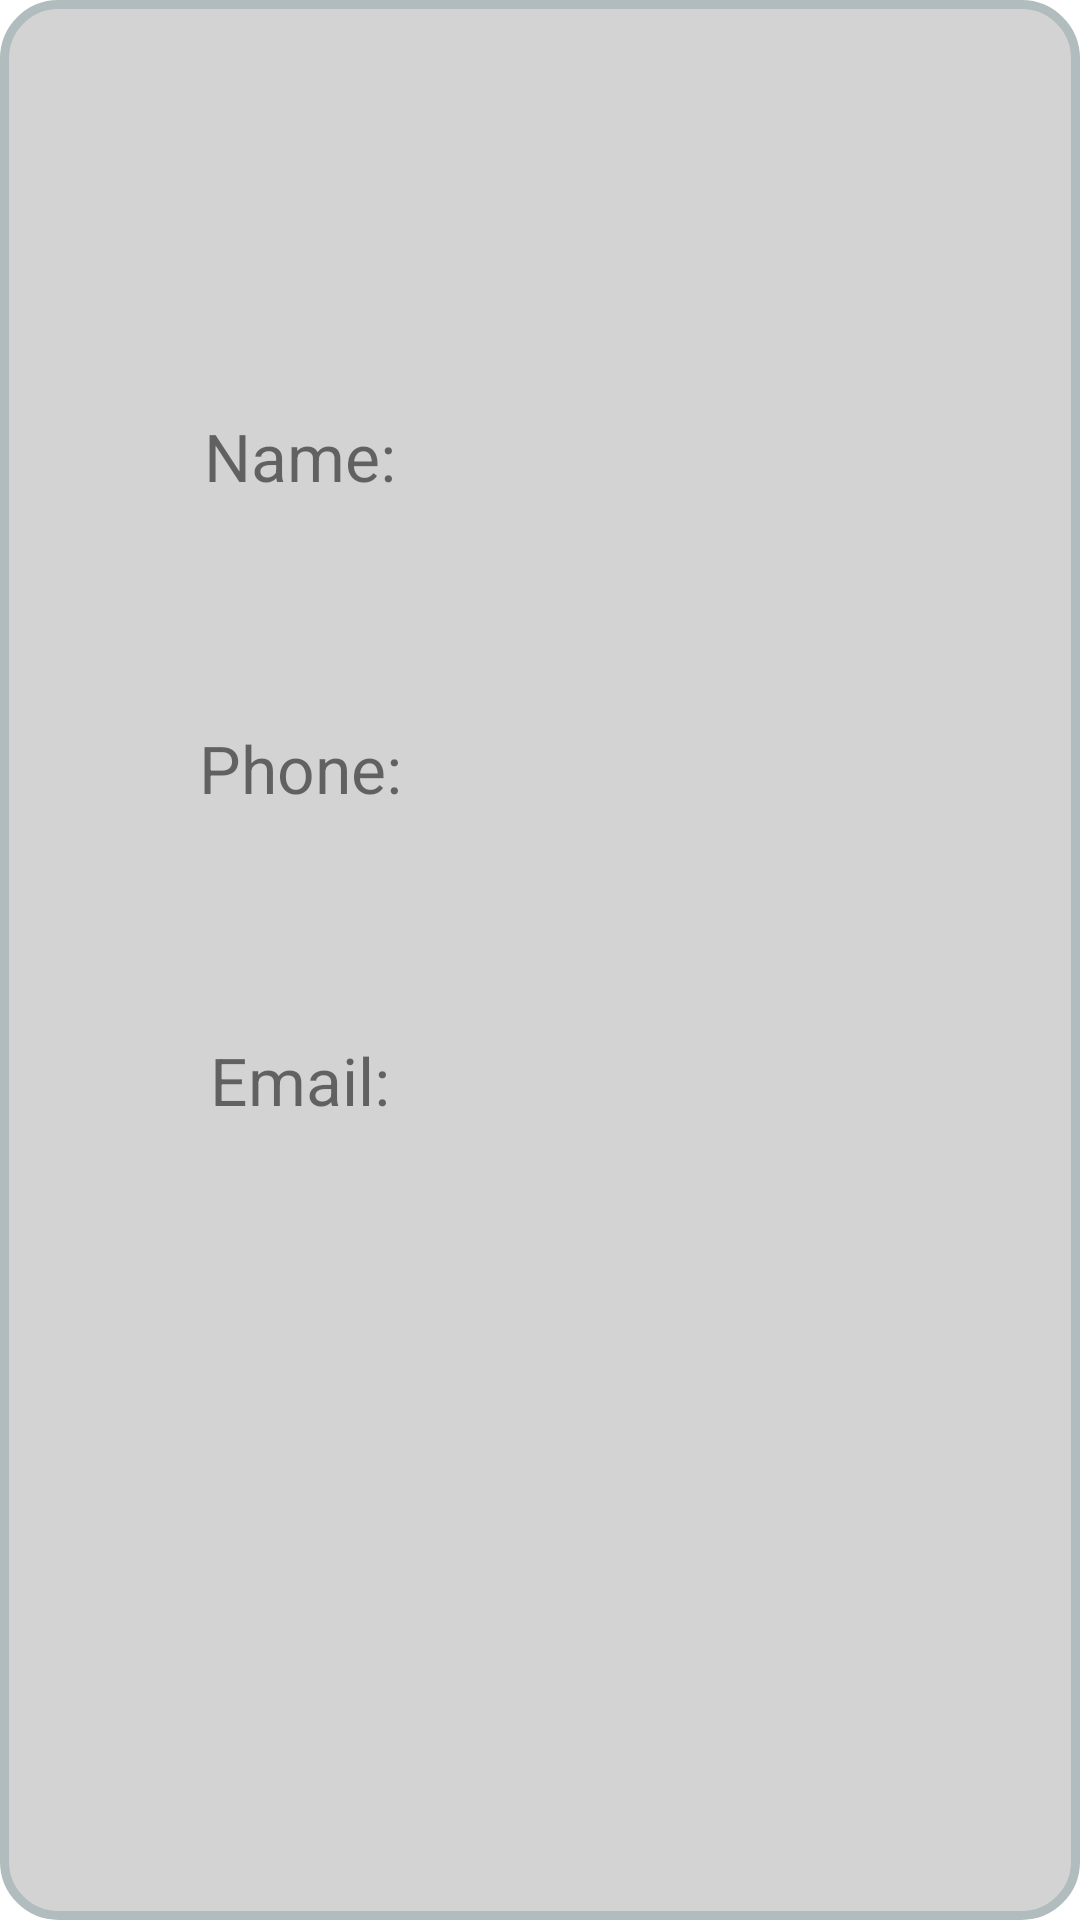

Here is an Android app screen rendered from its layout file. Give the layout XML and the strings, colors and styles it references.
<!-- AndroidManifest.xml: application theme Theme.FindUserAPP -->
<!-- res/layout/contact_detail_popup.xml -->
<?xml version="1.0" encoding="utf-8"?>
<androidx.constraintlayout.widget.ConstraintLayout xmlns:android="http://schemas.android.com/apk/res/android"
        xmlns:app="http://schemas.android.com/apk/res-auto"
        android:layout_width="match_parent"
        android:layout_height="match_parent"
        android:background="@drawable/popup_layout_bg"
        android:paddingHorizontal="@dimen/layout_padding_horizontal"
        android:paddingVertical="@dimen/layout_padding_vertical">

    <TextView
            android:id="@+id/textView"
            android:layout_width="@dimen/popup_text_view_width"
            android:layout_height="@dimen/text_view_height"
            android:gravity="center"
            android:text="@string/name"
            android:textSize="@dimen/text_size"
            app:layout_constraintStart_toStartOf="parent"
            app:layout_constraintTop_toTopOf="parent" />

    <TextView
            android:id="@+id/textView2"
            android:layout_width="@dimen/popup_text_view_width"
            android:layout_height="@dimen/text_view_height"
            android:layout_marginTop="@dimen/view_margin_top"
            android:gravity="center"
            android:text="@string/phone"
            android:textSize="@dimen/text_size"
            app:layout_constraintEnd_toEndOf="@+id/textView"
            app:layout_constraintStart_toStartOf="@+id/textView"
            app:layout_constraintTop_toBottomOf="@+id/textView" />

    <TextView
            android:id="@+id/textView3"
            android:layout_width="@dimen/popup_text_view_width"
            android:layout_height="@dimen/text_view_height"
            android:layout_marginTop="@dimen/view_margin_top"
            android:gravity="center"
            android:text="@string/email"
            android:textSize="@dimen/text_size"
            app:layout_constraintEnd_toEndOf="@+id/textView2"
            app:layout_constraintStart_toStartOf="@+id/textView2"
            app:layout_constraintTop_toBottomOf="@+id/textView2" />

    <TextView
            android:id="@+id/name"
            android:layout_width="wrap_content"
            android:layout_height="@dimen/text_view_height"
            android:gravity="center"
            android:minWidth="@dimen/popup_text_view_width"
            android:textSize="@dimen/text_size"
            app:layout_constraintStart_toEndOf="@+id/textView"
            app:layout_constraintTop_toTopOf="@+id/textView" />

    <TextView
            android:id="@+id/phone"
            android:layout_width="wrap_content"
            android:layout_height="@dimen/text_view_height"
            android:layout_marginTop="@dimen/view_margin_top"
            android:gravity="center"
            android:minWidth="@dimen/popup_text_view_width"
            android:textSize="@dimen/text_size"
            app:layout_constraintStart_toEndOf="@+id/textView2"
            app:layout_constraintTop_toBottomOf="@+id/name" />

    <TextView
            android:id="@+id/email"
            android:layout_width="wrap_content"
            android:layout_height="@dimen/text_view_height"
            android:layout_marginTop="@dimen/view_margin_top"
            android:gravity="center"
            android:minWidth="@dimen/popup_text_view_width"
            android:textSize="@dimen/text_size"
            app:layout_constraintBottom_toBottomOf="@+id/textView3"
            app:layout_constraintStart_toEndOf="@+id/textView3"
            app:layout_constraintTop_toBottomOf="@+id/phone"
            app:layout_constraintVertical_bias="0.0" />
</androidx.constraintlayout.widget.ConstraintLayout>
<!-- resources referenced by this layout -->
<resources>
  <dimen name="layout_padding_horizontal">64dp</dimen>
  <dimen name="layout_padding_vertical">128dp</dimen>
  <dimen name="popup_text_view_width">72dp</dimen>
  <dimen name="text_size">22sp</dimen>
  <dimen name="text_view_height">48dp</dimen>
  <dimen name="view_margin_top">56dp</dimen>
  <!-- drawable popup_layout_bg (drawable) -->
  <?xml version="1.0" encoding="UTF-8"?>
  <shape xmlns:android="http://schemas.android.com/apk/res/android">
      <solid android:color="#D3D3D3" />
      <stroke
              android:width="3dp"
              android:color="#B1BCBE" />
      <corners android:radius="18dp" />
      <padding
              android:bottom="0dp"
              android:left="0dp"
              android:right="0dp"
              android:top="0dp" />
  </shape>
  <string name="email">Email:</string>
  <string name="name">Name:</string>
  <string name="phone">Phone:</string>
  <style name="Theme.FindUserAPP" parent="Theme.MaterialComponents.DayNight.DarkActionBar">
          
          <item name="colorPrimary">@color/purple_500</item>
          <item name="colorPrimaryVariant">@color/purple_700</item>
          <item name="colorOnPrimary">@color/white</item>
          
          <item name="colorSecondary">@color/teal_200</item>
          <item name="colorSecondaryVariant">@color/teal_700</item>
          <item name="colorOnSecondary">@color/black</item>
          
          <item name="android:statusBarColor" tools:targetApi="l">?attr/colorPrimaryVariant</item>
          
      </style>
  <!-- not gathered from this repository: default colours our renderer supplied (Android Studio template values) -->
  <color name="purple_500">#FF6200EE</color>
  <color name="purple_700">#FF3700B3</color>
  <color name="teal_200">#FF03DAC5</color>
  <color name="teal_700">#FF018786</color>
  <color name="black">#FF000000</color>
  <color name="white">#FFFFFFFF</color>
</resources>
